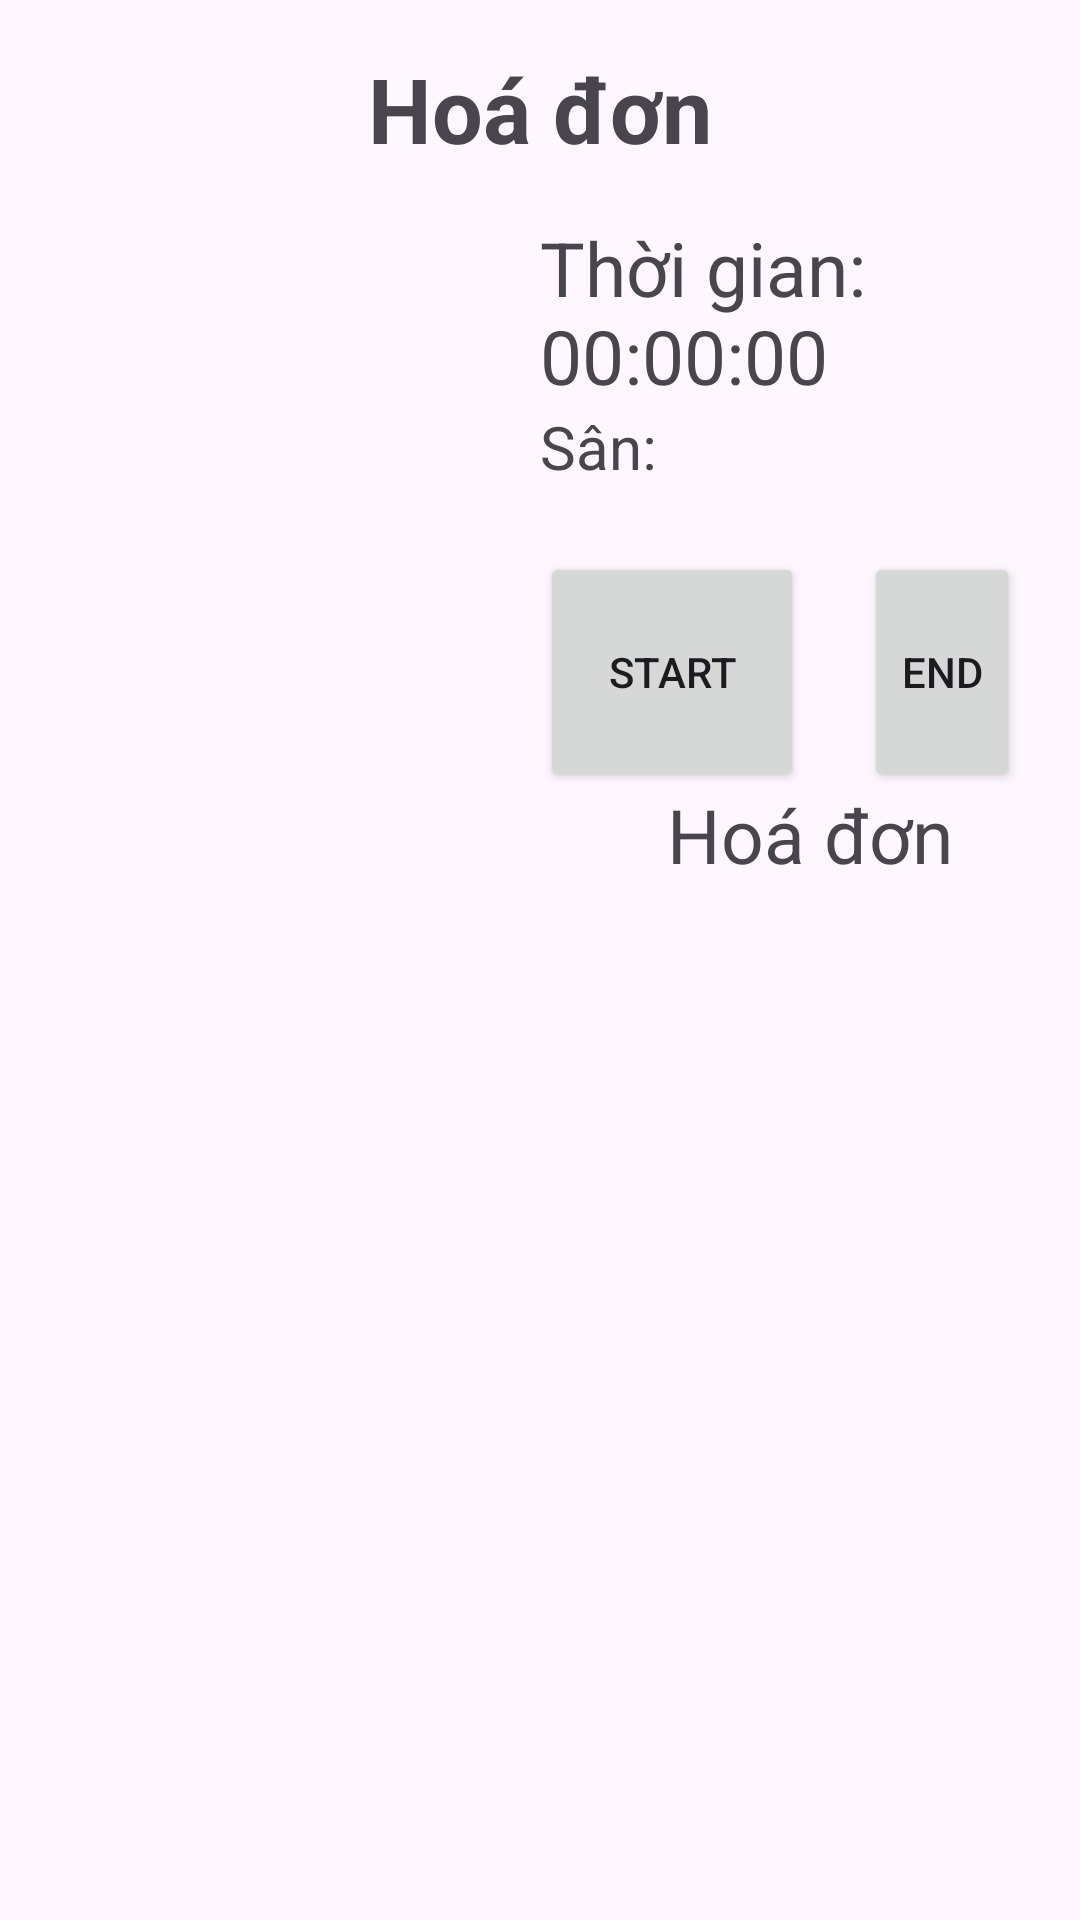

Here is an Android app screen rendered from its layout file. Give the layout XML and the strings, colors and styles it references.
<!-- AndroidManifest.xml: application theme Theme.Badminton -->
<!-- res/layout/activity_order.xml -->
<?xml version="1.0" encoding="utf-8"?>
<LinearLayout xmlns:android="http://schemas.android.com/apk/res/android"
    xmlns:tools="http://schemas.android.com/tools"
    android:id="@+id/main"
    android:layout_width="match_parent"
    android:layout_height="match_parent"
    android:orientation="vertical"
    tools:context=".View.Admin.Order">

    <TextView
        android:layout_width="wrap_content"
        android:layout_height="wrap_content"
        android:layout_gravity="center"
        android:layout_marginTop="16dp"
        android:layout_marginBottom="16dp"
        android:gravity="center"
        android:text="Hoá đơn"
        android:textSize="30sp"
        android:textStyle="bold" />

    <LinearLayout
        android:layout_width="match_parent"
        android:layout_height="match_parent"
        android:orientation="horizontal"
        android:weightSum="2">

        <LinearLayout
            android:layout_width="0dp"
            android:layout_height="match_parent"
            android:layout_weight="1"
            android:orientation="vertical"
            android:weightSum="2">

            <LinearLayout
                android:layout_width="match_parent"
                android:layout_height="0dp"
                android:layout_weight="2"
                android:orientation="vertical">

                <GridView
                    android:id="@+id/gridView_product"
                    android:layout_width="match_parent"
                    android:layout_height="match_parent"
                    android:numColumns="3">
                </GridView>
            </LinearLayout>



        </LinearLayout>

        <LinearLayout
            android:layout_width="0dp"
            android:layout_height="match_parent"
            android:layout_weight="1"
            android:orientation="vertical"
            android:weightSum="3">

            <LinearLayout
                android:layout_width="match_parent"
                android:layout_height="0dp"
                android:layout_weight="1"
                android:orientation="vertical">

                <LinearLayout
                    android:layout_width="match_parent"
                    android:layout_height="wrap_content"
                    android:orientation="vertical">

                    <TextView
                        android:id="@+id/textViewTime"
                        android:layout_width="wrap_content"
                        android:layout_height="wrap_content"
                        android:layout_gravity="center"
                        android:text="Thời gian: 00:00:00"
                        android:textSize="25sp" />

                    <TextView
                        android:id="@+id/textViewCourtName"
                        android:layout_width="wrap_content"
                        android:layout_height="wrap_content"
                        android:text="Sân: "
                        android:textSize="20sp" />

                    <TextView
                        android:id="@+id/textViewCustomerName"
                        android:layout_width="wrap_content"
                        android:layout_height="wrap_content"


                        android:textSize="18sp" />
                </LinearLayout>


                <LinearLayout
                    android:layout_width="match_parent"
                    android:layout_height="match_parent"
                    android:gravity="center"
                    android:orientation="horizontal">

                    <Button
                        android:id="@+id/buttonStart"
                        android:layout_width="wrap_content"
                        android:layout_height="80dp"
                        android:layout_gravity="center"
                        android:layout_margin="10dp"
                        android:gravity="center"
                        android:text="Start" />


                    <Button
                        android:id="@+id/buttonEnd"
                        android:layout_width="wrap_content"
                        android:layout_height="80dp"
                        android:layout_gravity="center"
                        android:layout_margin="10dp"
                        android:gravity="center"
                        android:text="End" />
                    <Button
                        android:id="@+id/buttonPay"
                        android:layout_width="wrap_content"
                        android:layout_height="80dp"
                        android:layout_gravity="center"
                        android:layout_margin="10dp"
                        android:gravity="center"
                        android:text="Thanh toán" />
                </LinearLayout>

            </LinearLayout>

            <LinearLayout
                android:layout_width="match_parent"
                android:layout_height="0dp"
                android:layout_weight="2"
                android:orientation="vertical">

                <TextView
                    android:layout_width="match_parent"
                    android:layout_height="wrap_content"
                    android:layout_gravity="center"
                    android:gravity="center"
                    android:text="Hoá đơn"
                    android:textSize="25sp">
                </TextView>
                <ListView
                    android:layout_width="match_parent"
                    android:layout_height="match_parent"
                    android:id="@+id/listView_billProduct">
                </ListView>
            </LinearLayout>

        </LinearLayout>
    </LinearLayout>


</LinearLayout>
<!-- resources referenced by this layout -->
<resources>
  <style name="Theme.Badminton" parent="Base.Theme.Badminton" />
  <style name="Base.Theme.Badminton" parent="Theme.Material3.DayNight.NoActionBar">
          
          
          <item name="android:windowIsTranslucent">true</item>
      </style>
</resources>
